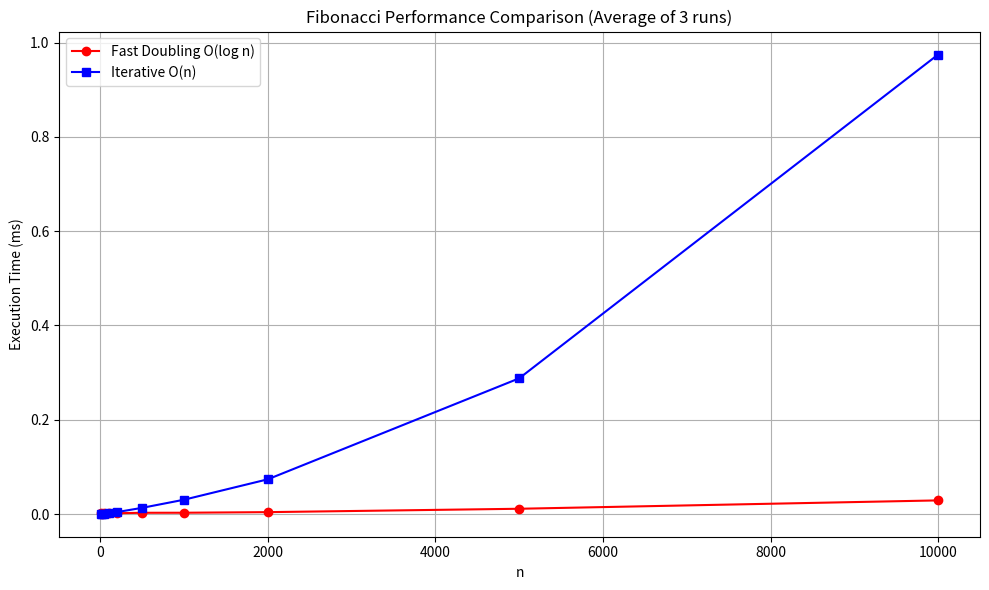

The matplotlib source for this figure:
import time
import matplotlib.pyplot as plt

def fibonacci_fast_doubling(n):
    if n == 0:
        return 0
    if n <= 2:
        return 1
    
    def fib_doubling(k):
        if k == 0:
            return (0, 1)
        f_m, f_m1 = fib_doubling(k // 2)
        c = f_m * (2 * f_m1 - f_m)
        d = f_m * f_m + f_m1 * f_m1
        
        if k % 2 == 0:
            return (c, d)
        else:
            return (d, c + d)
    
    return fib_doubling(n)[0]


def fibonacci_iterative(n):
    """Iterative Fibonacci - O(n) time, O(1) space"""
    if n == 0:
        return 0
    if n <= 2:
        return 1
    a, b = 1, 1
    for _ in range(2, n + 1):
        a, b = b, a + b
    return b


def performance():
    test_numbers = [10, 20, 50, 100, 200, 500, 1000, 2000, 5000, 10000]
    repeats = 3
    
    fast_doubling_times = []
    iterative_times = []
    
    header = "n     " + "  ".join(f"run{i + 1}(ms)" for i in range(repeats)) + "  avg(ms)"
    
    print("Fast Doubling O(log n)")
    print(header)
    print("-" * len(header))
    
    for number in test_numbers:
        execs = []
        
        for _ in range(repeats):
            start = time.perf_counter()
            fibonacci_fast_doubling(number)
            end = time.perf_counter()
            execs.append((end - start) * 1000)
        
        avg_time = sum(execs) / repeats
        row = f"{number:<6} " + "  ".join(f"{t:>8.3f}" for t in execs) + f"  {avg_time:>8.3f}"
        print(row)
        fast_doubling_times.append(avg_time)
    
    print("\nIterative O(n)")
    print(header)
    print("-" * len(header))
    
    for number in test_numbers:
        execs = []
        
        for _ in range(repeats):
            start = time.perf_counter()
            fibonacci_iterative(number)
            end = time.perf_counter()
            execs.append((end - start) * 1000)
        
        avg_time = sum(execs) / repeats
        row = f"{number:<6} " + "  ".join(f"{t:>8.3f}" for t in execs) + f"  {avg_time:>8.3f}"
        print(row)
        iterative_times.append(avg_time)
    
    plt.figure(figsize=(10, 6))
    
    plt.plot(
        test_numbers,
        fast_doubling_times,
        marker="o",
        linestyle="-",
        color="r",
        label="Fast Doubling O(log n)",
    )
    plt.plot(
        test_numbers,
        iterative_times,
        marker="s",
        linestyle="-",
        color="b",
        label="Iterative O(n)",
    )
    plt.title("Fibonacci Performance Comparison (Average of 3 runs)")
    plt.xlabel("n")
    plt.ylabel("Execution Time (ms)")
    plt.legend()
    plt.grid(True)
    
    plt.tight_layout()
    plt.show()


if __name__ == "__main__":
    performance()
